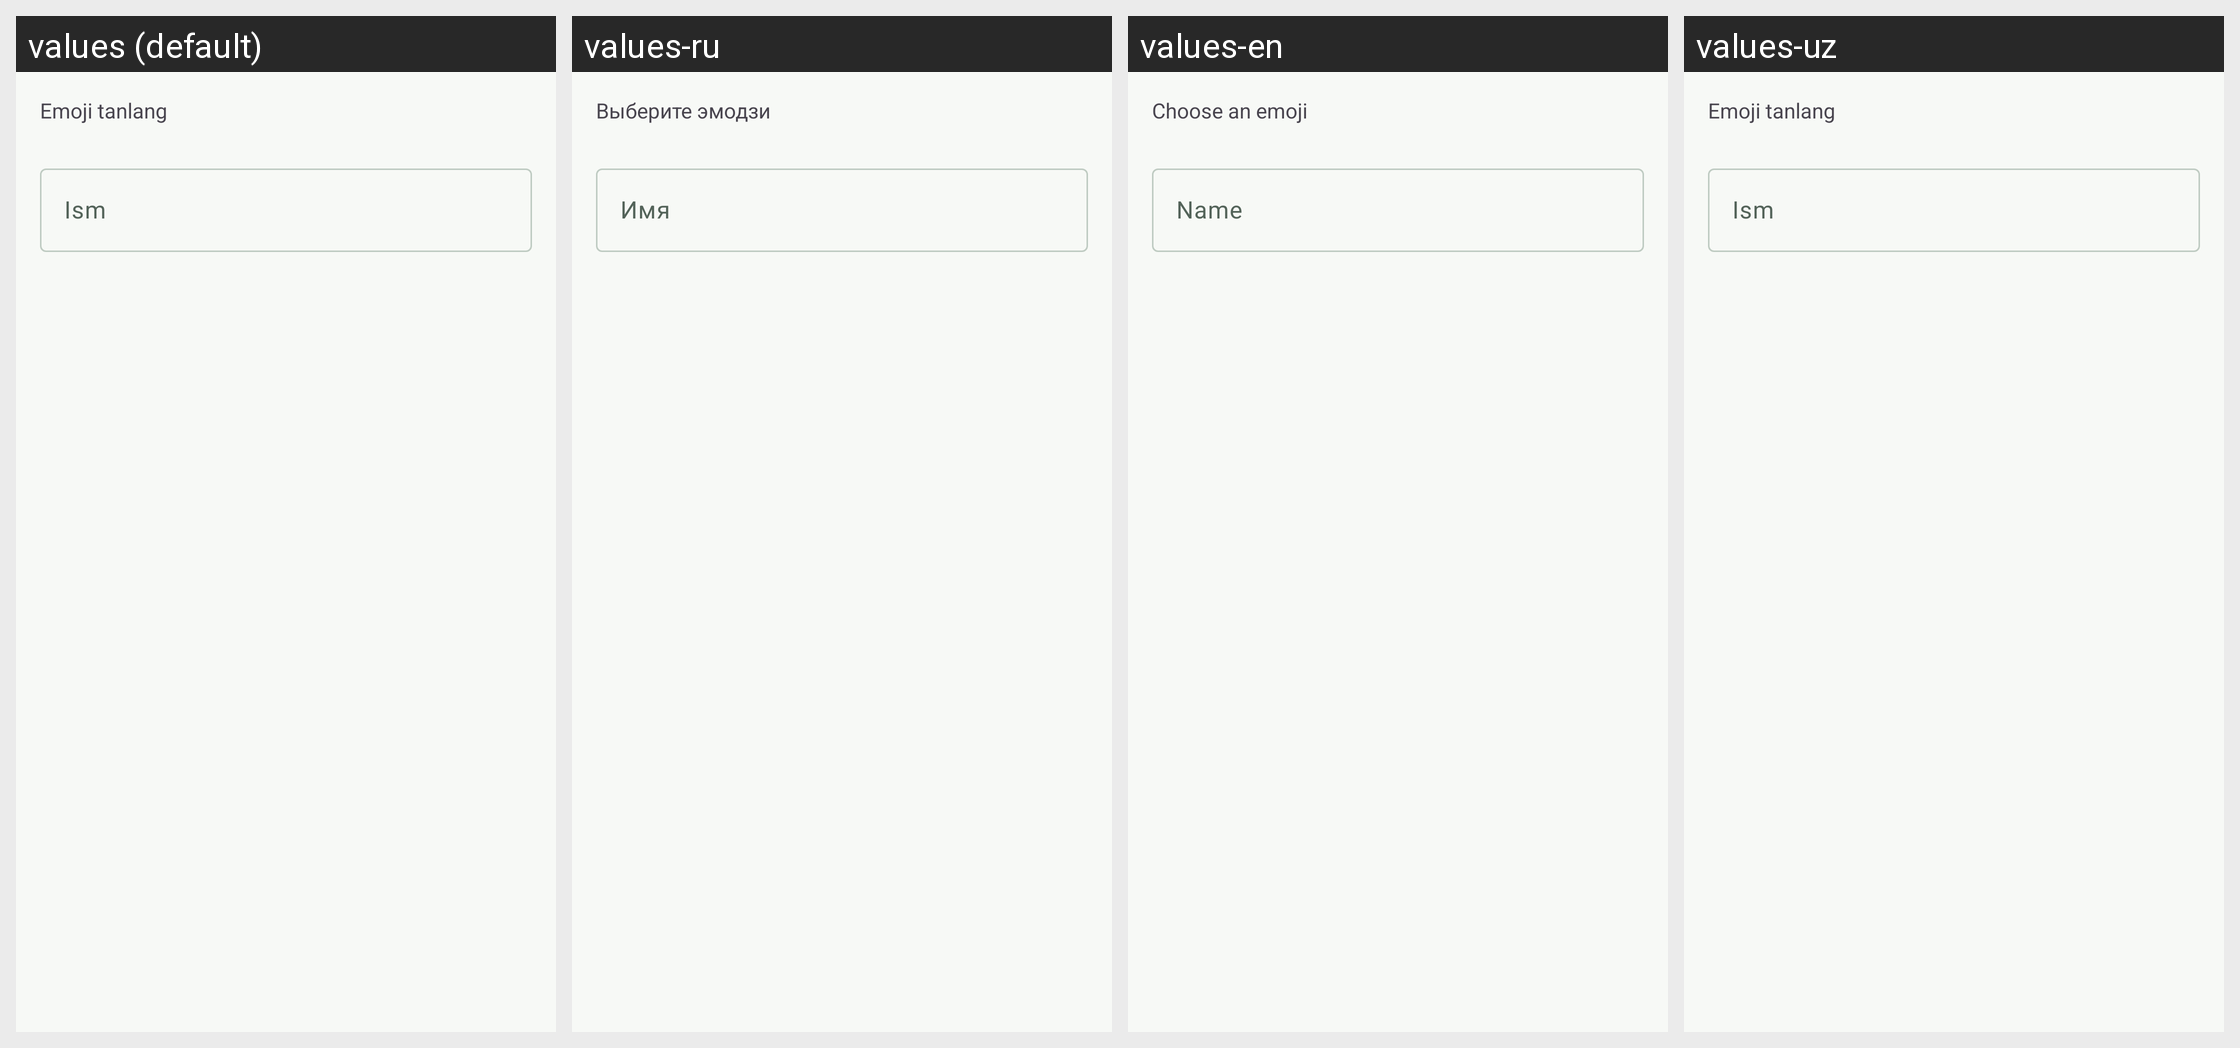

This grid shows one Android layout under several languages. Give, for every string resource on the screen, its name, the default text and each shown locale's text.
Android screen res/layout/dialog_family_member.xml rendered under 4 locales, left to right: values (default), values-ru, values-en, values-uz. Device: Nexus 5 (rendered at 1080×1920; each locale shown at half size, 540×960, under a caption strip naming it); theme Theme.Xarajatlar.
Strings drawn on this screen, with the default value and each locale's value (text and hints the layout hard-codes, and strings that could not be matched under every locale, appear in the picture but are not listed):

ui_emoji_tanlang
  values: Emoji tanlang
  values-ru: Выберите эмодзи
  values-en: Choose an emoji
  values-uz: Emoji tanlang  [not translated; the default value is used]

ui_ism
  values: Ism
  values-ru: Имя
  values-en: Name
  values-uz: Ism  [not translated; the default value is used]
